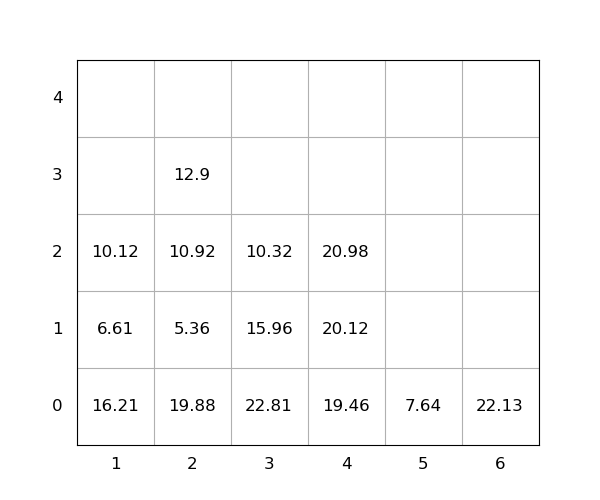

The file beside this chart, header and first rows:
idx, loc_x, loc_y, loc_z, weight, group, score, seq, reloc, size(ft)
1, 4, 0, 0, 19.46, 0, 19.46, 0, 1.0, 20
2, 2, 0, 0, 19.88, 0, 19.88, 0, 1.0, 20
3, 2, 0, 1, 5.36, 0, 5.36, 0, 1.0, 20
4, 6, 0, 0, 22.13, 0, 22.13, 0, 1.0, 20
5, 1, 0, 0, 16.21, 0, 16.21, 0, 1.0, 20
6, 3, 0, 0, 22.81, 0, 22.81, 0, 1.0, 20
7, 4, 0, 1, 20.12, 0, 20.12, 0, 1.0, 20
8, 2, 0, 2, 10.92, 0, 10.92, 1, 1.0, 20
9, 2, 0, 3, 12.9, 0, 12.9, 2, 1.0, 20
10, 3, 0, 1, 15.96, 0, 15.96, 3, 1.0, 20
11, 1, 0, 1, 6.61, 0, 6.61, 4, 1.0, 20
12, 1, 0, 2, 10.12, 0, 10.12, 5, 1.0, 20
13, 4, 0, 2, 20.98, 0, 20.98, 6, 1.0, 20
14, 3, 0, 2, 10.32, 0, 10.32, 7, 1.0, 20
15, 5, 0, 0, 7.64, 0, 7.64, 8, 0, 20
